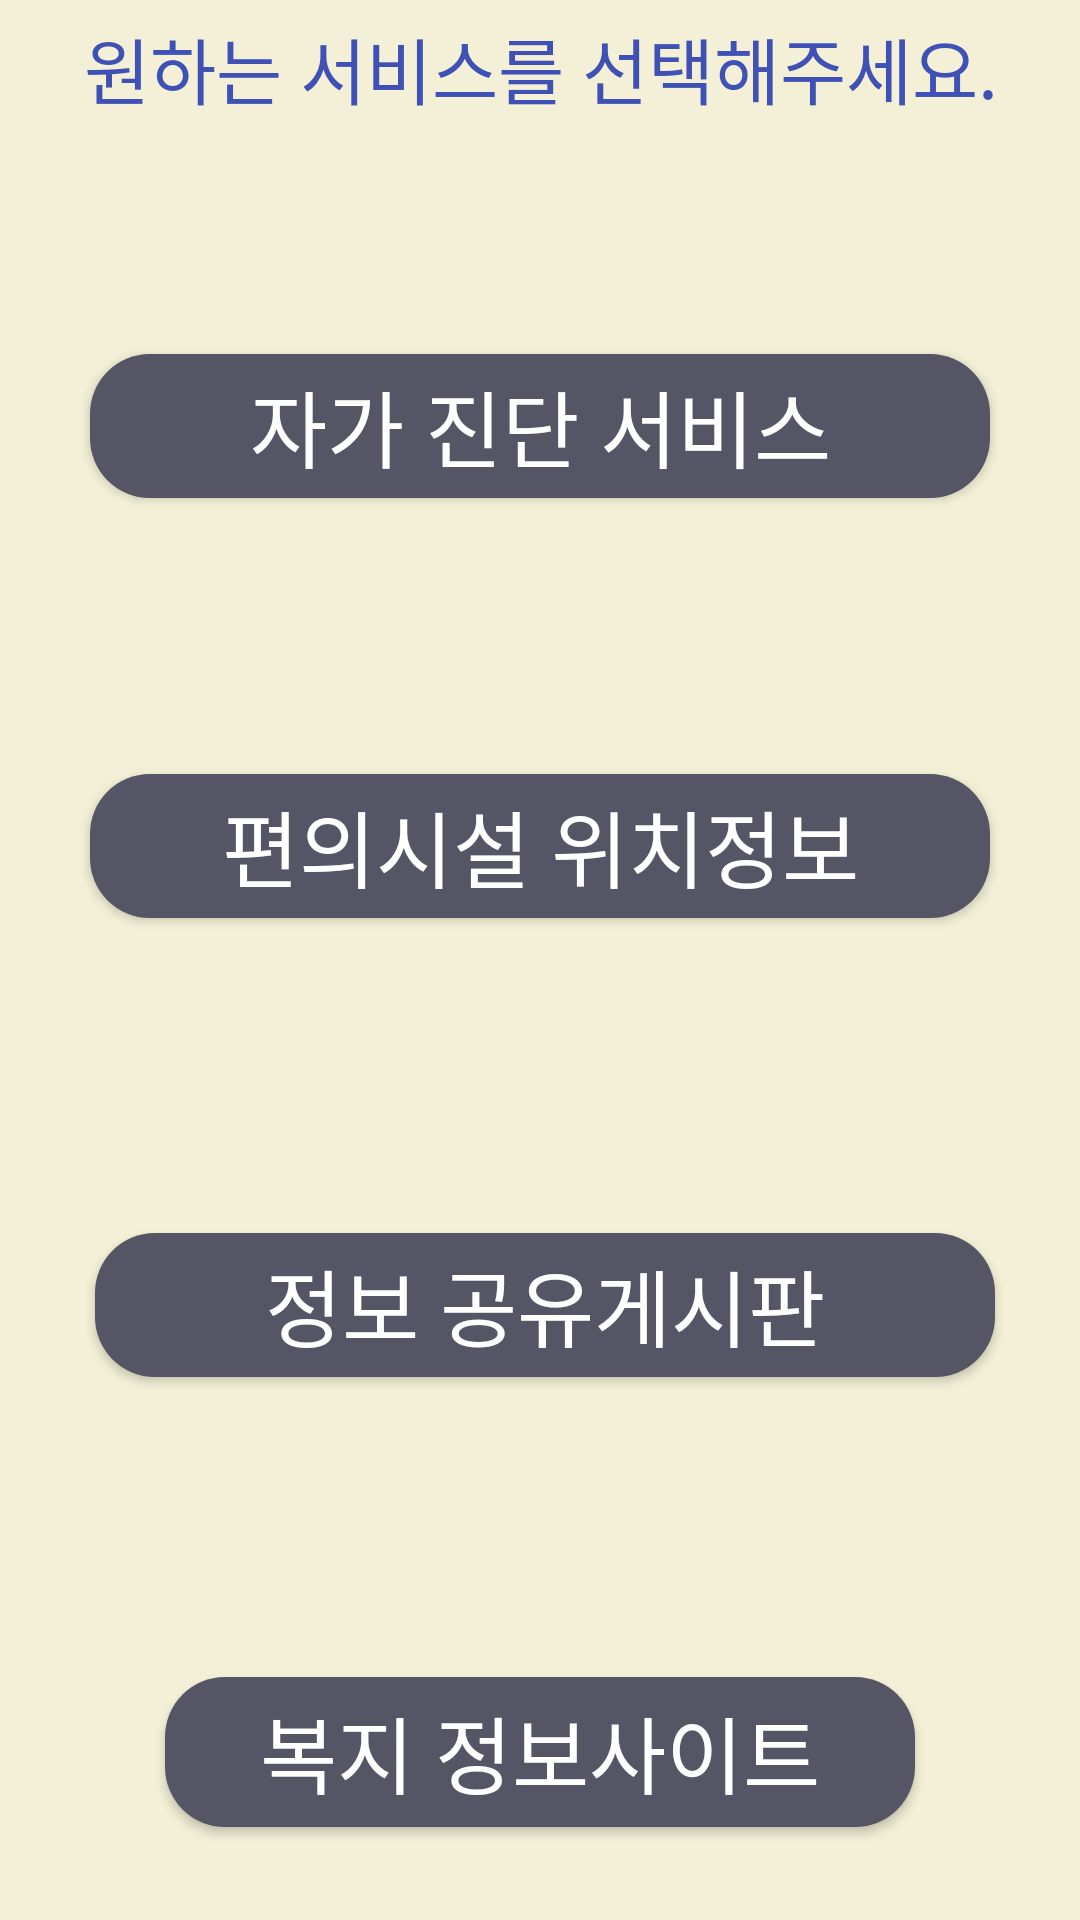

Android layout source for this screen:
<!-- AndroidManifest.xml: application theme AppTheme -->
<!-- res/layout/activity_main.xml -->
<?xml version="1.0" encoding="utf-8"?>

<androidx.constraintlayout.widget.ConstraintLayout
    xmlns:android="http://schemas.android.com/apk/res/android"
    xmlns:app="http://schemas.android.com/apk/res-auto"
    xmlns:tools="http://schemas.android.com/tools"
    android:layout_width="match_parent"
    android:layout_height="match_parent"
    android:background="#F3F0D7"
    tools:context=".MainActivity">
    <TextView
    android:id="@+id/button_click_text_view"
    android:layout_width="409dp"
    android:layout_height="wrap_content"
    android:layout_marginTop="24dp"
    android:gravity="center"
    android:text="원하는 서비스를 선택해주세요."
    android:textColor="#3F51B5"
        android:textSize="24sp"
    app:layout_constraintBottom_toTopOf="@+id/button_1"
    app:layout_constraintEnd_toEndOf="parent"
    app:layout_constraintStart_toStartOf="parent"
    app:layout_constraintTop_toTopOf="parent" />

    <Button
        android:id="@+id/button_1"
        android:layout_width="300dp"
        android:layout_height="wrap_content"
        android:layout_marginTop="78dp"
        android:layout_marginBottom="20dp"
        android:background="@drawable/mbutton"
        android:onClick="buttonClick"
        android:text="자가 진단 서비스"
        android:textColor="#FFFFFFFF"
        android:textSize="28sp"
        app:layout_constraintBottom_toTopOf="@+id/button_2"
        app:layout_constraintEnd_toEndOf="parent"
        app:layout_constraintHorizontal_bias="0.498"
        app:layout_constraintStart_toStartOf="parent"
        app:layout_constraintTop_toBottomOf="@+id/button_click_text_view" />
    <Button
    android:id="@+id/button_2"
    android:layout_width="300dp"
    android:layout_height="wrap_content"
    android:layout_marginTop="72dp"
    android:layout_marginBottom="45dp"
    android:background="@drawable/mbutton"
    android:onClick="buttonClick1"
    android:text="편의시설 위치정보"
    android:textColor="#FFFFFFFF"
    android:textSize="28sp"
    app:layout_constraintBottom_toTopOf="@+id/button_3"
    app:layout_constraintEnd_toEndOf="parent"
    app:layout_constraintStart_toStartOf="parent"
    app:layout_constraintTop_toBottomOf="@+id/button_1" />
    <Button
    android:id="@+id/button_3"
    android:layout_width="300dp"
    android:layout_height="wrap_content"
    android:layout_marginLeft="3dp"
    android:layout_marginTop="60dp"
    android:layout_marginBottom="50dp"
    android:background="@drawable/mbutton"
    android:onClick="buttonClick2"
    android:text="정보 공유게시판"
    android:textColor="#FFFFFFFF"
    android:textSize="28sp"
    app:layout_constraintBottom_toTopOf="@+id/button_4"
    app:layout_constraintEnd_toEndOf="parent"
    app:layout_constraintStart_toStartOf="parent"
    app:layout_constraintTop_toBottomOf="@+id/button_2" />
    <Button
        android:id="@+id/button_4"
    android:layout_width="250dp"
    android:layout_height="50dp"
    android:layout_marginTop="50dp"
    android:layout_marginBottom="50dp"
    android:background="@drawable/mbutton"
    android:onClick="buttonClick3"
    android:text="복지 정보사이트"
    android:textColor="#FFFFFFFF"
    android:textSize="28sp"
    app:layout_constraintBottom_toBottomOf="parent"
    app:layout_constraintEnd_toEndOf="parent"
    app:layout_constraintStart_toStartOf="parent"
    app:layout_constraintTop_toBottomOf="@+id/button_3"/>

</androidx.constraintlayout.widget.ConstraintLayout>
<!-- resources referenced by this layout -->
<resources>
  <!-- drawable mbutton (drawable) -->
  <?xml version="1.0" encoding="utf-8"?>
  
  <selector xmlns:android="http://schemas.android.com/apk/res/android">
      <item android:state_pressed="true">
          <shape>
              <gradient android:angle="270" android:endColor="#cdcdcd" android:startColor="#eeeeee" />
              <corners android:bottomLeftRadius="20dp" android:bottomRightRadius="20dp" android:topLeftRadius="20dp" android:topRightRadius="20dp" />
          </shape>
      </item>
      <item android:state_pressed="false">
          <shape>
              <solid android:color="#555566" />
              <corners android:bottomLeftRadius="20dp" android:bottomRightRadius="20dp" android:topLeftRadius="20dp" android:topRightRadius="20dp" />
          </shape>
      </item>
  </selector>
  <style name="AppTheme" parent="Theme.AppCompat.Light.DarkActionBar">
          
          <item name="colorPrimary">@color/colorPrimary</item>
          <item name="colorPrimaryDark">@color/colorPrimaryDark</item>
          <item name="colorAccent">@color/colorAccent</item>
      </style>
  <color name="colorPrimary">#6200EE</color>
  <color name="colorPrimaryDark">#3700B3</color>
  <color name="colorAccent">#03DAC5</color>
</resources>
